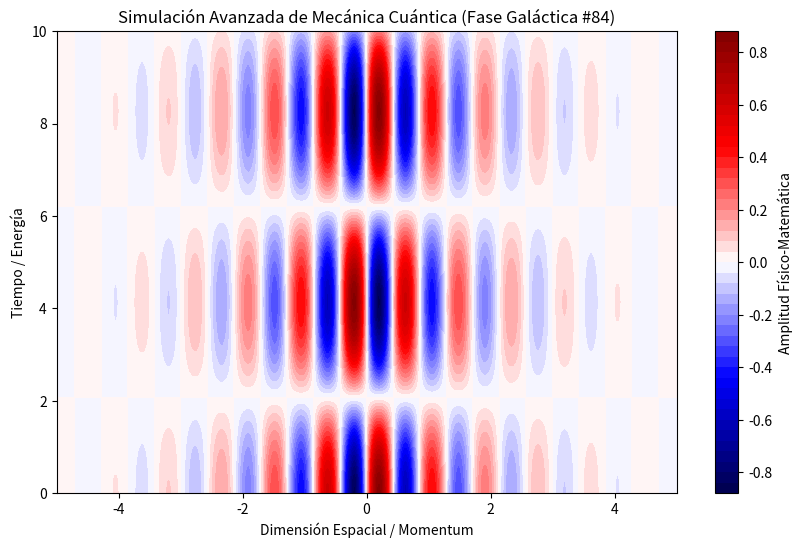

Write Python code to recreate this figure.
%matplotlib inline
# Simulación Galáctica: Mecánica Cuántica - Variante 84
import numpy as np
import matplotlib.pyplot as plt

# Parámetros Físicos Aleatorios
param_1 = 7.347
param_2 = 0.76
param_3 = 0.782

t = np.linspace(0, 10, 500)
x = np.linspace(-5, 5, 500)
X, T = np.meshgrid(x, t)

# Ecuación Base (Avanzada)
Z = np.sin(X * param_1) * np.cos(T * param_2) * np.exp(-np.abs(X) * param_3)

plt.figure(figsize=(10, 6))
plt.contourf(X, T, Z, 50, cmap='seismic')
plt.colorbar(label='Amplitud Físico-Matemática')
plt.title(r'Simulación Avanzada de Mecánica Cuántica (Fase Galáctica #84)')
plt.xlabel('Dimensión Espacial / Momentum')
plt.ylabel('Tiempo / Energía')
plt.show()
